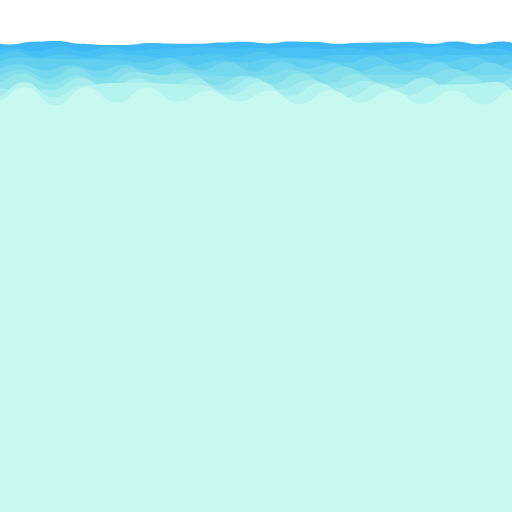
t = 0.00 s
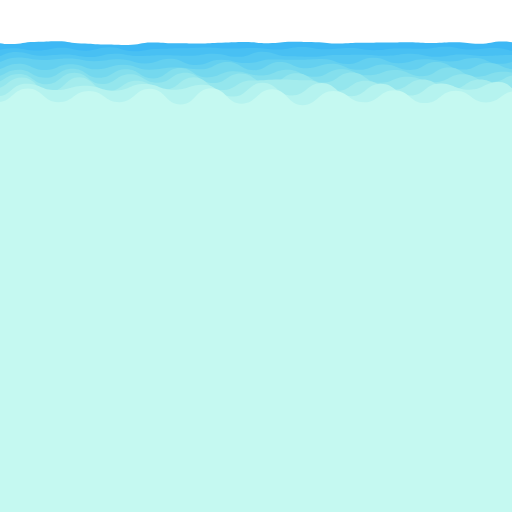
t = 1.81 s
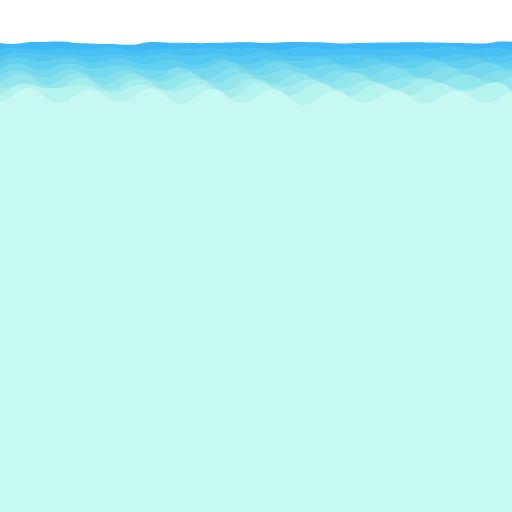
t = 3.16 s
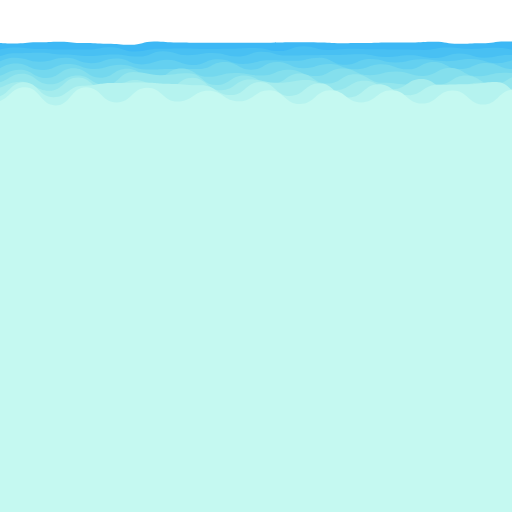
t = 4.82 s
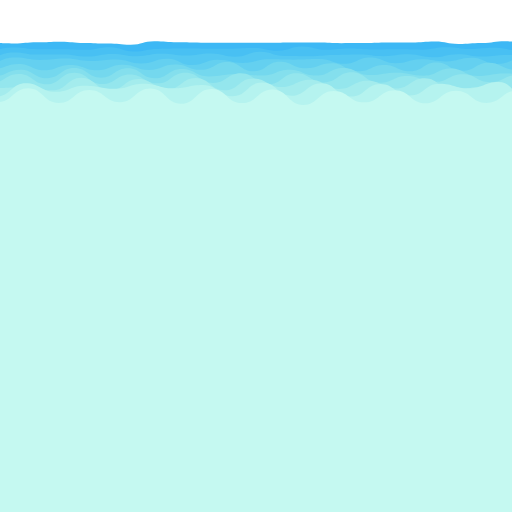
t = 6.78 s
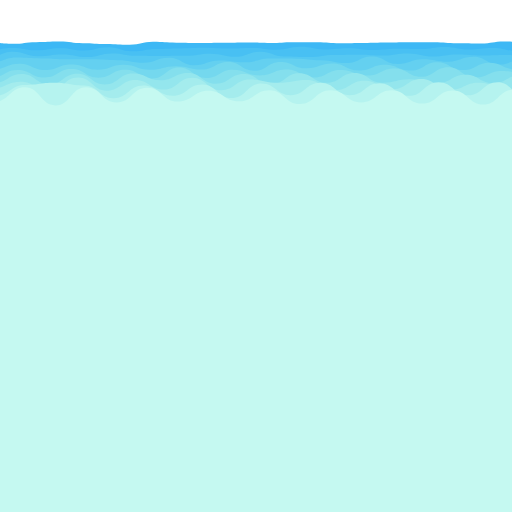
t = 8.43 s

The animated SVG that drew these frames (rendered in a browser with its animation timeline set to each time). Animation: 20 SMIL elements (animate=10,animateTransform=10); frames cover the first 8.43 s, repeats indefinitely.

<?xml version="1.0" encoding="utf-8"?>
<svg xmlns="http://www.w3.org/2000/svg" xmlns:xlink="http://www.w3.org/1999/xlink" style="margin: auto; background: none; display: block; z-index: 1; position: relative; shape-rendering: auto;" width="1400" height="1400" preserveAspectRatio="xMidYMid" viewBox="0 0 1400 1400">
<g transform=""><path d="M-100 122.8C-67.39 115.08 -67.13 113.81 -36 113.81S-3.89 121.5 28 121.5S60.52 114.2 92 114.2S124.31 112.43 156 112.43S189.1 119.63 220 119.63S252.8 122.82 284 122.82S316.95 123 348 123S380.71 117.8 412 117.8S444.22 119.48 476 119.48S508.75 119.88 540 119.88S572.89 116.3 604 116.3S637.09 114.25 668 114.25S700.77 118.71 732 118.71S764.63 113.43 796 113.43S829.01 114.69 860 114.69S892.88 119.68 924 119.68S956.89 116.7 988 116.7S1020.94 116.09 1052 116.09S1084.72 114.83 1116 114.83S1149.09 119.7 1180 119.7S1212.08 113.35 1244 113.35S1276.16 120.7 1308 120.7S1340.4 113.76 1372 113.76S1404.55 121.35 1436 121.35S1468.52 118.96 1500 118.96S1532.96 117.26 1564 117.26L1500 1400 L-100 1400 Z" fill="#3db8f5" stroke-width="0">
  <animate attributeName="d" dur="12.048192771084336s" repeatCount="indefinite" values="M-100 122.8C-67.39 115.08 -67.13 113.81 -36 113.81S-3.89 121.5 28 121.5S60.52 114.2 92 114.2S124.31 112.43 156 112.43S189.1 119.63 220 119.63S252.8 122.82 284 122.82S316.95 123 348 123S380.71 117.8 412 117.8S444.22 119.48 476 119.48S508.75 119.88 540 119.88S572.89 116.3 604 116.3S637.09 114.25 668 114.25S700.77 118.71 732 118.71S764.63 113.43 796 113.43S829.01 114.69 860 114.69S892.88 119.68 924 119.68S956.89 116.7 988 116.7S1020.94 116.09 1052 116.09S1084.72 114.83 1116 114.83S1149.09 119.7 1180 119.7S1212.08 113.35 1244 113.35S1276.16 120.7 1308 120.7S1340.4 113.76 1372 113.76S1404.55 121.35 1436 121.35S1468.52 118.96 1500 118.96S1532.96 117.26 1564 117.26L1500 1400 L-100 1400 Z;M-100 118.1C-67.51 112.47 -67.02 117.78 -36 117.78S-3.67 118.59 28 118.59S60.13 115.92 92 115.92S124.2 114.27 156 114.27S189.06 117.12 220 117.12S252.18 118.6 284 118.6S316.22 122.25 348 122.25S380.98 112.29 412 112.29S444.97 115.19 476 115.19S508.89 116.21 540 116.21S572.22 117.18 604 117.18S636.81 117.14 668 117.14S700.62 116.37 732 116.37S764.04 116.46 796 116.46S828.12 116.58 860 116.58S892.67 117.79 924 117.79S957.07 118.03 988 118.03S1020.74 116.61 1052 116.61S1084.76 116.41 1116 116.41S1148.13 112.79 1180 112.79S1213.11 121.37 1244 121.37S1276.1 117.43 1308 117.43S1340.93 113.02 1372 113.02S1404.55 114.47 1436 114.47S1468.96 115.4 1500 115.4S1532.16 112.79 1564 112.79L1500 1400 L-100 1400 Z;M-100 122.8C-67.39 115.08 -67.13 113.81 -36 113.81S-3.89 121.5 28 121.5S60.52 114.2 92 114.2S124.31 112.43 156 112.43S189.1 119.63 220 119.63S252.8 122.82 284 122.82S316.95 123 348 123S380.71 117.8 412 117.8S444.22 119.48 476 119.48S508.75 119.88 540 119.88S572.89 116.3 604 116.3S637.09 114.25 668 114.25S700.77 118.71 732 118.71S764.63 113.43 796 113.43S829.01 114.69 860 114.69S892.88 119.68 924 119.68S956.89 116.7 988 116.7S1020.94 116.09 1052 116.09S1084.72 114.83 1116 114.83S1149.09 119.7 1180 119.7S1212.08 113.35 1244 113.35S1276.16 120.7 1308 120.7S1340.4 113.76 1372 113.76S1404.55 121.35 1436 121.35S1468.52 118.96 1500 118.96S1532.96 117.26 1564 117.26L1500 1400 L-100 1400 Z"></animate>
  <animateTransform attributeName="transform" type="translate" dur="12.048192771084336s" begin="0s" repeatCount="indefinite" values="0;10;0" calcMode="spline" keySplines="0.3 0 0.7 1;0.3 0 0.7 1"></animateTransform>
</path><path d="M-100 135.75C-66.07 132.83 -66.92 139.09 -34.29 139.09S-1.17 132.87 31.42 132.87S64.76 141.11 97.13 141.11S130.87 127.7 162.83 127.7S196.74 140.45 228.54 140.45S261.97 129.53 294.25 129.53S327.4 139.67 359.96 139.67S393.52 133.78 425.67 133.78S459.38 131.86 491.38 131.86S525.09 127.31 557.08 127.31S589.97 132.76 622.79 132.76S656.05 131.15 688.5 131.15S721.8 132.37 754.21 132.37S788.01 129.39 819.92 129.39S853.54 133.89 885.63 133.89S919.43 130.56 951.33 130.56S985.08 138.89 1017.04 138.89S1049.93 131.21 1082.75 131.21S1116.32 131.78 1148.46 131.78S1181.63 126.57 1214.17 126.57S1247.05 136.62 1279.88 136.62S1313.68 131.65 1345.59 131.65S1378.45 140.71 1411.29 140.71S1444.66 129.56 1477 129.56S1509.97 136.28 1542.71 136.28L1500 1400 L-100 1400 Z" fill="#48c0f3" stroke-width="0">
  <animate attributeName="d" dur="10.843373493975903s" repeatCount="indefinite" values="M-100 135.75C-66.07 132.83 -66.92 139.09 -34.29 139.09S-1.17 132.87 31.42 132.87S64.76 141.11 97.13 141.11S130.87 127.7 162.83 127.7S196.74 140.45 228.54 140.45S261.97 129.53 294.25 129.53S327.4 139.67 359.96 139.67S393.52 133.78 425.67 133.78S459.38 131.86 491.38 131.86S525.09 127.31 557.08 127.31S589.97 132.76 622.79 132.76S656.05 131.15 688.5 131.15S721.8 132.37 754.21 132.37S788.01 129.39 819.92 129.39S853.54 133.89 885.63 133.89S919.43 130.56 951.33 130.56S985.08 138.89 1017.04 138.89S1049.93 131.21 1082.75 131.21S1116.32 131.78 1148.46 131.78S1181.63 126.57 1214.17 126.57S1247.05 136.62 1279.88 136.62S1313.68 131.65 1345.59 131.65S1378.45 140.71 1411.29 140.71S1444.66 129.56 1477 129.56S1509.97 136.28 1542.71 136.28L1500 1400 L-100 1400 Z;M-100 127.84C-66.68 128.61 -66.11 136.73 -34.29 136.73S-0.95 129.33 31.42 129.33S65.2 132.75 97.13 132.75S130.73 136.63 162.83 136.63S196.29 134.97 228.54 134.97S262.07 129.18 294.25 129.18S328.15 141.28 359.96 141.28S393.61 133.6 425.67 133.6S459.08 132.85 491.38 132.85S525.09 134.86 557.08 134.86S590.57 133.09 622.79 133.09S655.66 131.06 688.5 131.06S722.02 140.72 754.21 140.72S787.68 126.15 819.92 126.15S853.02 136.87 885.63 136.87S918.96 133.47 951.33 133.47S984.9 134.41 1017.04 134.41S1051 136.24 1082.75 136.24S1115.82 137.05 1148.46 137.05S1182.24 130.45 1214.17 130.45S1247.51 133.35 1279.88 133.35S1312.86 130.58 1345.59 130.58S1379.25 136.77 1411.29 136.77S1445.16 137.11 1477 137.11S1510.2 141 1542.71 141L1500 1400 L-100 1400 Z;M-100 135.75C-66.07 132.83 -66.92 139.09 -34.29 139.09S-1.17 132.87 31.42 132.87S64.76 141.11 97.13 141.11S130.87 127.7 162.83 127.7S196.74 140.45 228.54 140.45S261.97 129.53 294.25 129.53S327.4 139.67 359.96 139.67S393.52 133.78 425.67 133.78S459.38 131.86 491.38 131.86S525.09 127.31 557.08 127.31S589.97 132.76 622.79 132.76S656.05 131.15 688.5 131.15S721.8 132.37 754.21 132.37S788.01 129.39 819.92 129.39S853.54 133.89 885.63 133.89S919.43 130.56 951.33 130.56S985.08 138.89 1017.04 138.89S1049.93 131.21 1082.75 131.21S1116.32 131.78 1148.46 131.78S1181.63 126.57 1214.17 126.57S1247.05 136.62 1279.88 136.62S1313.68 131.65 1345.59 131.65S1378.45 140.71 1411.29 140.71S1444.66 129.56 1477 129.56S1509.97 136.28 1542.71 136.28L1500 1400 L-100 1400 Z"></animate>
  <animateTransform attributeName="transform" type="translate" dur="10.843373493975903s" begin="-1.0843373493975903s" repeatCount="indefinite" values="0;10;0" calcMode="spline" keySplines="0.3 0 0.7 1;0.3 0 0.7 1"></animateTransform>
</path><path d="M-100 142.86C-66.08 143.26 -65.68 156.41 -32.49 156.41S1.82 140.1 35.02 140.1S69.67 157.01 102.53 157.01S137.35 148.62 170.04 148.62S204.19 157.12 237.55 157.12S272.34 145.28 305.06 145.28S339.01 151.65 372.57 151.65S406.65 157.46 440.08 157.46S473.95 153.16 507.59 153.16S542 147.68 575.11 147.68S609.75 155.76 642.62 155.76S676.64 141.64 710.13 141.64S744.35 154.96 777.64 154.96S811.98 157.95 845.15 157.95S879.3 150.15 912.66 150.15S946.55 150.07 980.17 150.07S1014.15 150.35 1047.68 150.35S1082.38 144.82 1115.19 144.82S1149.91 153.42 1182.7 153.42S1217.13 150.22 1250.21 150.22S1284.15 149.91 1317.72 149.91S1352.16 150.65 1385.23 150.65S1419.71 154.81 1452.74 154.81S1487.47 141.75 1520.25 141.75L1500 1400 L-100 1400 Z" fill="#55c8f2" stroke-width="0">
  <animate attributeName="d" dur="9.638554216867469s" repeatCount="indefinite" values="M-100 142.86C-66.08 143.26 -65.68 156.41 -32.49 156.41S1.82 140.1 35.02 140.1S69.67 157.01 102.53 157.01S137.35 148.62 170.04 148.62S204.19 157.12 237.55 157.12S272.34 145.28 305.06 145.28S339.01 151.65 372.57 151.65S406.65 157.46 440.08 157.46S473.95 153.16 507.59 153.16S542 147.68 575.11 147.68S609.75 155.76 642.62 155.76S676.64 141.64 710.13 141.64S744.35 154.96 777.64 154.96S811.98 157.95 845.15 157.95S879.3 150.15 912.66 150.15S946.55 150.07 980.17 150.07S1014.15 150.35 1047.68 150.35S1082.38 144.82 1115.19 144.82S1149.91 153.42 1182.7 153.42S1217.13 150.22 1250.21 150.22S1284.15 149.91 1317.72 149.91S1352.16 150.65 1385.23 150.65S1419.71 154.81 1452.74 154.81S1487.47 141.75 1520.25 141.75L1500 1400 L-100 1400 Z;M-100 140.83C-65.33 149.34 -65.72 156.51 -32.49 156.51S1.78 145.42 35.02 145.42S69.71 144.09 102.53 144.09S137.07 149.15 170.04 149.15S204.48 153.21 237.55 153.21S272.31 148.91 305.06 148.91S339.47 154.79 372.57 154.79S407.39 140.14 440.08 140.14S474.17 151.12 507.59 151.12S541.49 145.21 575.11 145.21S609.52 154.6 642.62 154.6S677.33 141.31 710.13 141.31S744.16 151.89 777.64 151.89S812.05 150.89 845.15 150.89S879.71 150.48 912.66 150.48S946.73 148.64 980.17 148.64S1014.24 156.06 1047.68 156.06S1082.28 151.13 1115.19 151.13S1150.04 158.79 1182.7 158.79S1217.2 146.5 1250.21 146.5S1284.2 157.73 1317.72 157.73S1352.08 150.41 1385.23 150.41S1419.3 149.37 1452.74 149.37S1487.33 143.2 1520.25 143.2L1500 1400 L-100 1400 Z;M-100 142.86C-66.08 143.26 -65.68 156.41 -32.49 156.41S1.82 140.1 35.02 140.1S69.67 157.01 102.53 157.01S137.35 148.62 170.04 148.62S204.19 157.12 237.55 157.12S272.34 145.28 305.06 145.28S339.01 151.65 372.57 151.65S406.65 157.46 440.08 157.46S473.95 153.16 507.59 153.16S542 147.68 575.11 147.68S609.75 155.76 642.62 155.76S676.64 141.64 710.13 141.64S744.35 154.96 777.64 154.96S811.98 157.95 845.15 157.95S879.3 150.15 912.66 150.15S946.55 150.07 980.17 150.07S1014.15 150.35 1047.68 150.35S1082.38 144.82 1115.19 144.82S1149.91 153.42 1182.7 153.42S1217.13 150.22 1250.21 150.22S1284.15 149.91 1317.72 149.91S1352.16 150.65 1385.23 150.65S1419.71 154.81 1452.74 154.81S1487.47 141.75 1520.25 141.75L1500 1400 L-100 1400 Z"></animate>
  <animateTransform attributeName="transform" type="translate" dur="9.638554216867469s" begin="-1.9277108433734937s" repeatCount="indefinite" values="0;10;0" calcMode="spline" keySplines="0.3 0 0.7 1;0.3 0 0.7 1"></animateTransform>
</path><path d="M-100 158.51C-64.65 160.79 -64.2 170.97 -30.59 170.97S5.19 157.32 38.83 157.32S74.16 159.74 108.24 159.74S143.07 161.88 177.66 161.88S212.39 161.96 247.07 161.96S282.33 164.44 316.49 164.44S351.66 171.31 385.9 171.31S421.05 157.64 455.31 157.64S491.1 178.12 524.73 178.12S560.08 165.18 594.14 165.18S629.05 170.13 663.56 170.13S698.45 160.26 732.97 160.26S768.14 160.44 802.39 160.44S837.8 164.5 871.8 164.5S906.88 172.57 941.21 172.57S976.08 154.46 1010.63 154.46S1046.01 174.84 1080.04 174.84S1115.67 161.75 1149.46 161.75S1184.8 168.58 1218.87 168.58S1253.81 155.28 1288.29 155.28S1323.03 176.32 1357.7 176.32S1393.5 161.08 1427.11 161.08S1462.01 175.54 1496.53 175.54S1532.01 161.91 1565.94 161.91L1500 1400 L-100 1400 Z" fill="#64d0f0" stroke-width="0">
  <animate attributeName="d" dur="8.433734939759036s" repeatCount="indefinite" values="M-100 158.51C-64.65 160.79 -64.2 170.97 -30.59 170.97S5.19 157.32 38.83 157.32S74.16 159.74 108.24 159.74S143.07 161.88 177.66 161.88S212.39 161.96 247.07 161.96S282.33 164.44 316.49 164.44S351.66 171.31 385.9 171.31S421.05 157.64 455.31 157.64S491.1 178.12 524.73 178.12S560.08 165.18 594.14 165.18S629.05 170.13 663.56 170.13S698.45 160.26 732.97 160.26S768.14 160.44 802.39 160.44S837.8 164.5 871.8 164.5S906.88 172.57 941.21 172.57S976.08 154.46 1010.63 154.46S1046.01 174.84 1080.04 174.84S1115.67 161.75 1149.46 161.75S1184.8 168.58 1218.87 168.58S1253.81 155.28 1288.29 155.28S1323.03 176.32 1357.7 176.32S1393.5 161.08 1427.11 161.08S1462.01 175.54 1496.53 175.54S1532.01 161.91 1565.94 161.91L1500 1400 L-100 1400 Z;M-100 159C-65.22 155.67 -64.36 172.4 -30.59 172.4S4.15 157.71 38.83 157.71S74.12 170.21 108.24 170.21S143.64 157.53 177.66 157.53S213.1 174.57 247.07 174.57S282.31 159.46 316.49 159.46S351.37 176.91 385.9 176.91S420.96 164.66 455.31 164.66S490.44 177.75 524.73 177.75S559.73 161.11 594.14 161.11S628.89 175.65 663.56 175.65S699.03 165.17 732.97 165.17S767.75 167.24 802.39 167.24S837.54 156.52 871.8 156.52S906.71 177.87 941.21 177.87S976.23 162.27 1010.63 162.27S1045.48 170.1 1080.04 170.1S1115.72 162.26 1149.46 162.26S1185.23 167.05 1218.87 167.05S1254.18 162.53 1288.29 162.53S1323.44 172.25 1357.7 172.25S1393.5 159.84 1427.11 159.84S1462.69 171.02 1496.53 171.02S1531.41 158.55 1565.94 158.55L1500 1400 L-100 1400 Z;M-100 158.51C-64.65 160.79 -64.2 170.97 -30.59 170.97S5.19 157.32 38.83 157.32S74.16 159.74 108.24 159.74S143.07 161.88 177.66 161.88S212.39 161.96 247.07 161.96S282.33 164.44 316.49 164.44S351.66 171.31 385.9 171.31S421.05 157.64 455.31 157.64S491.1 178.12 524.73 178.12S560.08 165.18 594.14 165.18S629.05 170.13 663.56 170.13S698.45 160.26 732.97 160.26S768.14 160.44 802.39 160.44S837.8 164.5 871.8 164.5S906.88 172.57 941.21 172.57S976.08 154.46 1010.63 154.46S1046.01 174.84 1080.04 174.84S1115.67 161.75 1149.46 161.75S1184.8 168.58 1218.87 168.58S1253.81 155.28 1288.29 155.28S1323.03 176.32 1357.7 176.32S1393.5 161.08 1427.11 161.08S1462.01 175.54 1496.53 175.54S1532.01 161.91 1565.94 161.91L1500 1400 L-100 1400 Z"></animate>
  <animateTransform attributeName="transform" type="translate" dur="8.433734939759036s" begin="-2.530120481927711s" repeatCount="indefinite" values="0;10;0" calcMode="spline" keySplines="0.3 0 0.7 1;0.3 0 0.7 1"></animateTransform>
</path><path d="M-100 174.41C-63.56 169.37 -63.2 188.39 -28.57 188.39S8.04 174.99 42.86 174.99S79.2 191.84 114.29 191.84S150.21 178.21 185.71 178.21S221.72 192.58 257.14 192.58S293.73 176.74 328.57 176.74S365.02 191.33 400 191.33S436.27 173.32 471.43 173.32S507.45 191.48 542.86 191.48S579.04 169.65 614.29 169.65S650.38 196.08 685.71 196.08S722.33 168.94 757.14 168.94S793.53 187.06 828.57 187.06S865.33 172.64 900 172.64S935.91 196.16 971.43 196.16S1008.02 177.84 1042.86 177.84S1078.79 195.87 1114.29 195.87S1150.66 171.22 1185.71 171.22S1221.88 194.61 1257.14 194.61S1293.51 171.13 1328.57 171.13S1364.54 190.33 1400 190.33S1436.59 178.46 1471.43 178.46S1507.76 193.58 1542.86 193.58L1500 1400 L-100 1400 Z" fill="#74d8ee" stroke-width="0">
  <animate attributeName="d" dur="7.228915662650602s" repeatCount="indefinite" values="M-100 174.41C-63.56 169.37 -63.2 188.39 -28.57 188.39S8.04 174.99 42.86 174.99S79.2 191.84 114.29 191.84S150.21 178.21 185.71 178.21S221.72 192.58 257.14 192.58S293.73 176.74 328.57 176.74S365.02 191.33 400 191.33S436.27 173.32 471.43 173.32S507.45 191.48 542.86 191.48S579.04 169.65 614.29 169.65S650.38 196.08 685.71 196.08S722.33 168.94 757.14 168.94S793.53 187.06 828.57 187.06S865.33 172.64 900 172.64S935.91 196.16 971.43 196.16S1008.02 177.84 1042.86 177.84S1078.79 195.87 1114.29 195.87S1150.66 171.22 1185.71 171.22S1221.88 194.61 1257.14 194.61S1293.51 171.13 1328.57 171.13S1364.54 190.33 1400 190.33S1436.59 178.46 1471.43 178.46S1507.76 193.58 1542.86 193.58L1500 1400 L-100 1400 Z;M-100 175.47C-63.25 170.23 -63.45 193.61 -28.57 193.61S7.88 173.39 42.86 173.39S79.23 191.16 114.29 191.16S150.12 173.06 185.71 173.06S222.24 186.57 257.14 186.57S292.9 177.49 328.57 177.49S365.08 189.67 400 189.67S436.11 195.9 471.43 195.9S508.11 187.51 542.86 187.51S578.78 169.72 614.29 169.72S650.96 187.79 685.71 187.79S722.22 169.74 757.14 169.74S793.77 186 828.57 186S864.6 175.94 900 175.94S935.98 185.83 971.43 185.83S1007.76 174.53 1042.86 174.53S1079.67 186.6 1114.29 186.6S1150.3 168.23 1185.71 168.23S1221.84 185.88 1257.14 185.88S1293.4 172.8 1328.57 172.8S1365.27 187.94 1400 187.94S1436.11 178.52 1471.43 178.52S1507.29 191.97 1542.86 191.97L1500 1400 L-100 1400 Z;M-100 174.41C-63.56 169.37 -63.2 188.39 -28.57 188.39S8.04 174.99 42.86 174.99S79.2 191.84 114.29 191.84S150.21 178.21 185.71 178.21S221.72 192.58 257.14 192.58S293.73 176.74 328.57 176.74S365.02 191.33 400 191.33S436.27 173.32 471.43 173.32S507.45 191.48 542.86 191.48S579.04 169.65 614.29 169.65S650.38 196.08 685.71 196.08S722.33 168.94 757.14 168.94S793.53 187.06 828.57 187.06S865.33 172.64 900 172.64S935.91 196.16 971.43 196.16S1008.02 177.84 1042.86 177.84S1078.79 195.87 1114.29 195.87S1150.66 171.22 1185.71 171.22S1221.88 194.61 1257.14 194.61S1293.51 171.13 1328.57 171.13S1364.54 190.33 1400 190.33S1436.59 178.46 1471.43 178.46S1507.76 193.58 1542.86 193.58L1500 1400 L-100 1400 Z"></animate>
  <animateTransform attributeName="transform" type="translate" dur="7.228915662650602s" begin="-2.8915662650602405s" repeatCount="indefinite" values="0;10;0" calcMode="spline" keySplines="0.3 0 0.7 1;0.3 0 0.7 1"></animateTransform>
</path><path d="M-100 207.14C-62.56 205.99 -62.41 206.83 -26.44 206.83S10.93 190.11 47.13 190.11S84.03 214.44 120.69 214.44S157.72 184.98 194.25 184.98S231.94 212.39 267.82 212.39S304.92 185.06 341.38 185.06S378.41 214 414.94 214S452.14 190.45 488.51 190.45S526.22 207 562.07 207S599.49 208.86 635.63 208.86S672.59 206.48 709.2 206.48S746.86 190.88 782.76 190.88S819.77 204.06 856.32 204.06S893.83 183.17 929.89 183.17S967.07 204.3 1003.45 204.3S1041.11 204.22 1077.01 204.22S1114.38 205.54 1150.57 205.54S1188.29 188.86 1224.14 188.86S1261.9 205.74 1297.7 205.74S1335.26 203.82 1371.26 203.82S1408.07 205.9 1444.83 205.9S1482.2 188.85 1518.39 188.85L1500 1400 L-100 1400 Z" fill="#84dfed" stroke-width="0">
  <animate attributeName="d" dur="6.024096385542168s" repeatCount="indefinite" values="M-100 207.14C-62.56 205.99 -62.41 206.83 -26.44 206.83S10.93 190.11 47.13 190.11S84.03 214.44 120.69 214.44S157.72 184.98 194.25 184.98S231.94 212.39 267.82 212.39S304.92 185.06 341.38 185.06S378.41 214 414.94 214S452.14 190.45 488.51 190.45S526.22 207 562.07 207S599.49 208.86 635.63 208.86S672.59 206.48 709.2 206.48S746.86 190.88 782.76 190.88S819.77 204.06 856.32 204.06S893.83 183.17 929.89 183.17S967.07 204.3 1003.45 204.3S1041.11 204.22 1077.01 204.22S1114.38 205.54 1150.57 205.54S1188.29 188.86 1224.14 188.86S1261.9 205.74 1297.7 205.74S1335.26 203.82 1371.26 203.82S1408.07 205.9 1444.83 205.9S1482.2 188.85 1518.39 188.85L1500 1400 L-100 1400 Z;M-100 185.36C-62.27 192.49 -63.22 213.65 -26.44 213.65S11.24 191.46 47.13 191.46S84.01 211.38 120.69 211.38S157.67 189.88 194.25 189.88S231.85 212.81 267.82 212.81S304.7 192.43 341.38 192.43S378.79 214.7 414.94 214.7S452.64 183.36 488.51 183.36S526.22 214.84 562.07 214.84S599.56 185.94 635.63 185.94S672.77 206.42 709.2 206.42S746.66 190.14 782.76 190.14S820.49 213.85 856.32 213.85S893.15 193.19 929.89 193.19S966.8 207.18 1003.45 207.18S1040.59 183.03 1077.01 183.03S1114.7 210.81 1150.57 210.81S1187.38 182.23 1224.14 182.23S1261.56 213.14 1297.7 213.14S1335.05 191.41 1371.26 191.41S1409.02 204.01 1444.83 204.01S1481.75 185.54 1518.39 185.54L1500 1400 L-100 1400 Z;M-100 207.14C-62.56 205.99 -62.41 206.83 -26.44 206.83S10.93 190.11 47.13 190.11S84.03 214.44 120.69 214.44S157.72 184.98 194.25 184.98S231.94 212.39 267.82 212.39S304.92 185.06 341.38 185.06S378.41 214 414.94 214S452.14 190.45 488.51 190.45S526.22 207 562.07 207S599.49 208.86 635.63 208.86S672.59 206.48 709.2 206.48S746.86 190.88 782.76 190.88S819.77 204.06 856.32 204.06S893.83 183.17 929.89 183.17S967.07 204.3 1003.45 204.3S1041.11 204.22 1077.01 204.22S1114.38 205.54 1150.57 205.54S1188.29 188.86 1224.14 188.86S1261.9 205.74 1297.7 205.74S1335.26 203.82 1371.26 203.82S1408.07 205.9 1444.83 205.9S1482.2 188.85 1518.39 188.85L1500 1400 L-100 1400 Z"></animate>
  <animateTransform attributeName="transform" type="translate" dur="6.024096385542168s" begin="-3.012048192771084s" repeatCount="indefinite" values="0;10;0" calcMode="spline" keySplines="0.3 0 0.7 1;0.3 0 0.7 1"></animateTransform>
</path><path d="M-100 205.04C-61.32 203.6 -61.79 226.54 -24.17 226.54S14.8 201.69 51.66 201.69S90.3 230.48 127.49 230.48S166.14 206.28 203.32 206.28S241.36 232.48 279.15 232.48S317.5 197.13 354.98 197.13S393.17 205.52 430.81 205.52S469.73 200.35 506.64 200.35S544.69 232.41 582.46 232.41S621.21 206.15 658.29 206.15S696.79 229.37 734.12 229.37S773.15 200.75 809.95 200.75S848.01 228.22 885.78 228.22S924.57 202.7 961.61 202.7S999.88 226.18 1037.44 226.18S1075.41 231.24 1113.27 231.24S1151.89 231.2 1189.1 231.2S1227.7 206.38 1264.93 206.38S1303.2 230.66 1340.76 230.66S1379.77 205.76 1416.59 205.76S1455.13 223.97 1492.42 223.97S1530.51 197.45 1568.25 197.45L1500 1400 L-100 1400 Z" fill="#94e6ed" stroke-width="0">
  <animate attributeName="d" dur="4.8192771084337345s" repeatCount="indefinite" values="M-100 205.04C-61.32 203.6 -61.79 226.54 -24.17 226.54S14.8 201.69 51.66 201.69S90.3 230.48 127.49 230.48S166.14 206.28 203.32 206.28S241.36 232.48 279.15 232.48S317.5 197.13 354.98 197.13S393.17 205.52 430.81 205.52S469.73 200.35 506.64 200.35S544.69 232.41 582.46 232.41S621.21 206.15 658.29 206.15S696.79 229.37 734.12 229.37S773.15 200.75 809.95 200.75S848.01 228.22 885.78 228.22S924.57 202.7 961.61 202.7S999.88 226.18 1037.44 226.18S1075.41 231.24 1113.27 231.24S1151.89 231.2 1189.1 231.2S1227.7 206.38 1264.93 206.38S1303.2 230.66 1340.76 230.66S1379.77 205.76 1416.59 205.76S1455.13 223.97 1492.42 223.97S1530.51 197.45 1568.25 197.45L1500 1400 L-100 1400 Z;M-100 205.86C-61.81 200.46 -62.04 226.36 -24.17 226.36S13.95 202.41 51.66 202.41S90.5 230.46 127.49 230.46S165.72 196.92 203.32 196.92S242.25 229.03 279.15 229.03S318.01 204.84 354.98 204.84S393.67 232.98 430.81 232.98S468.73 198.44 506.64 198.44S544.98 225.32 582.46 225.32S620.68 198.85 658.29 198.85S696.78 230.65 734.12 230.65S772.09 199.95 809.95 199.95S848.31 224.66 885.78 224.66S923.83 196.72 961.61 196.72S1000.03 226.43 1037.44 226.43S1076.09 202.52 1113.27 202.52S1152.24 222.49 1189.1 222.49S1227.24 202.29 1264.93 202.29S1303.17 223.3 1340.76 223.3S1378.89 204.77 1416.59 204.77S1454.98 228.22 1492.42 228.22S1530.64 231.48 1568.25 231.48L1500 1400 L-100 1400 Z;M-100 205.04C-61.32 203.6 -61.79 226.54 -24.17 226.54S14.8 201.69 51.66 201.69S90.3 230.48 127.49 230.48S166.14 206.28 203.32 206.28S241.36 232.48 279.15 232.48S317.5 197.13 354.98 197.13S393.17 205.52 430.81 205.52S469.73 200.35 506.64 200.35S544.69 232.41 582.46 232.41S621.21 206.15 658.29 206.15S696.79 229.37 734.12 229.37S773.15 200.75 809.95 200.75S848.01 228.22 885.78 228.22S924.57 202.7 961.61 202.7S999.88 226.18 1037.44 226.18S1075.41 231.24 1113.27 231.24S1151.89 231.2 1189.1 231.2S1227.7 206.38 1264.93 206.38S1303.2 230.66 1340.76 230.66S1379.77 205.76 1416.59 205.76S1455.13 223.97 1492.42 223.97S1530.51 197.45 1568.25 197.45L1500 1400 L-100 1400 Z"></animate>
  <animateTransform attributeName="transform" type="translate" dur="4.8192771084337345s" begin="-2.8915662650602405s" repeatCount="indefinite" values="0;10;0" calcMode="spline" keySplines="0.3 0 0.7 1;0.3 0 0.7 1"></animateTransform>
</path><path d="M-100 211.63C-59.86 213.98 -60.09 240.53 -21.76 240.53S17.96 247.66 56.48 247.66S96.25 246.08 134.72 246.08S174.56 213.05 212.96 213.05S253.07 245.87 291.2 245.87S331.38 214.12 369.44 214.12S409.49 244.92 447.68 244.92S487.31 214.28 525.92 214.28S565.05 247.16 604.16 247.16S644.39 212.45 682.4 212.45S722.06 244.92 760.64 244.92S799.98 217.95 838.88 217.95S878.63 241.36 917.11 241.36S957.28 220.95 995.35 220.95S1035.04 240.88 1073.59 240.88S1113.05 212.77 1151.83 212.77S1192.04 247.86 1230.07 247.86S1269.56 243.88 1308.31 243.88S1347.96 247.9 1386.55 247.9S1426.25 213.11 1464.79 213.11S1504.75 246.61 1543.03 246.61L1500 1400 L-100 1400 Z" fill="#a4eced" stroke-width="0">
  <animate attributeName="d" dur="3.614457831325301s" repeatCount="indefinite" values="M-100 211.63C-59.86 213.98 -60.09 240.53 -21.76 240.53S17.96 247.66 56.48 247.66S96.25 246.08 134.72 246.08S174.56 213.05 212.96 213.05S253.07 245.87 291.2 245.87S331.38 214.12 369.44 214.12S409.49 244.92 447.68 244.92S487.31 214.28 525.92 214.28S565.05 247.16 604.16 247.16S644.39 212.45 682.4 212.45S722.06 244.92 760.64 244.92S799.98 217.95 838.88 217.95S878.63 241.36 917.11 241.36S957.28 220.95 995.35 220.95S1035.04 240.88 1073.59 240.88S1113.05 212.77 1151.83 212.77S1192.04 247.86 1230.07 247.86S1269.56 243.88 1308.31 243.88S1347.96 247.9 1386.55 247.9S1426.25 213.11 1464.79 213.11S1504.75 246.61 1543.03 246.61L1500 1400 L-100 1400 Z;M-100 215.22C-59.88 219.98 -59.97 242.56 -21.76 242.56S17.89 211.94 56.48 211.94S95.7 249.61 134.72 249.61S174.37 211.54 212.96 211.54S252.77 249.01 291.2 249.01S331.29 220.75 369.44 220.75S409.55 244.85 447.68 244.85S487.86 211.46 525.92 211.46S565.28 246.41 604.16 246.41S644.15 220.32 682.4 220.32S722.57 217.37 760.64 217.37S800.73 219.44 838.88 219.44S878.57 249.09 917.11 249.09S957.18 221.11 995.35 221.11S1034.72 245.19 1073.59 245.19S1113.22 217.44 1151.83 217.44S1191.89 244.76 1230.07 244.76S1269.33 217.39 1308.31 217.39S1348.36 241.84 1386.55 241.84S1426.59 217.23 1464.79 217.23S1504.15 245.17 1543.03 245.17L1500 1400 L-100 1400 Z;M-100 211.63C-59.86 213.98 -60.09 240.53 -21.76 240.53S17.96 247.66 56.48 247.66S96.25 246.08 134.72 246.08S174.56 213.05 212.96 213.05S253.07 245.87 291.2 245.87S331.38 214.12 369.44 214.12S409.49 244.92 447.68 244.92S487.31 214.28 525.92 214.28S565.05 247.16 604.16 247.16S644.39 212.45 682.4 212.45S722.06 244.92 760.64 244.92S799.98 217.95 838.88 217.95S878.63 241.36 917.11 241.36S957.28 220.95 995.35 220.95S1035.04 240.88 1073.59 240.88S1113.05 212.77 1151.83 212.77S1192.04 247.86 1230.07 247.86S1269.56 243.88 1308.31 243.88S1347.96 247.9 1386.55 247.9S1426.25 213.11 1464.79 213.11S1504.75 246.61 1543.03 246.61L1500 1400 L-100 1400 Z"></animate>
  <animateTransform attributeName="transform" type="translate" dur="3.614457831325301s" begin="-2.5301204819277108s" repeatCount="indefinite" values="0;10;0" calcMode="spline" keySplines="0.3 0 0.7 1;0.3 0 0.7 1"></animateTransform>
</path><path d="M-100 232.06C-59.42 231.6 -59.11 265.49 -19.19 265.49S22.22 225.03 61.62 225.03S102.53 265.89 142.42 265.89S183 234.44 223.23 234.44S264.13 227.06 304.04 227.06S345.31 225.81 384.85 225.81S425.27 229.55 465.66 229.55S507.09 233.29 546.46 233.29S587.58 260.1 627.27 260.1S667.87 224.15 708.08 224.15S749.01 262.53 788.89 262.53S830.4 227.96 869.7 227.96S911.13 266.46 950.51 266.46S991.83 230.59 1031.31 230.59S1072 260.37 1112.12 260.37S1153.13 231.54 1192.93 231.54S1233.88 230.21 1273.74 230.21S1314.78 224.05 1354.55 224.05S1396.05 269.4 1435.35 269.4S1476.02 224.77 1516.16 224.77L1500 1400 L-100 1400 Z" fill="#b5f3ef" stroke-width="0">
  <animate attributeName="d" dur="2.4096385542168672s" repeatCount="indefinite" values="M-100 232.06C-59.42 231.6 -59.11 265.49 -19.19 265.49S22.22 225.03 61.62 225.03S102.53 265.89 142.42 265.89S183 234.44 223.23 234.44S264.13 227.06 304.04 227.06S345.31 225.81 384.85 225.81S425.27 229.55 465.66 229.55S507.09 233.29 546.46 233.29S587.58 260.1 627.27 260.1S667.87 224.15 708.08 224.15S749.01 262.53 788.89 262.53S830.4 227.96 869.7 227.96S911.13 266.46 950.51 266.46S991.83 230.59 1031.31 230.59S1072 260.37 1112.12 260.37S1153.13 231.54 1192.93 231.54S1233.88 230.21 1273.74 230.21S1314.78 224.05 1354.55 224.05S1396.05 269.4 1435.35 269.4S1476.02 224.77 1516.16 224.77L1500 1400 L-100 1400 Z;M-100 224.87C-59.31 229.1 -59.52 261.61 -19.19 261.61S22.24 232.35 61.62 232.35S102.46 226.38 142.42 226.38S182.89 233.87 223.23 233.87S264.04 268.66 304.04 268.66S345.46 233.76 384.85 233.76S426.3 261.61 465.66 261.61S507.04 230.79 546.46 230.79S587.13 268.29 627.27 268.29S668.79 228.41 708.08 228.41S749.41 260.21 788.89 260.21S829.37 226.54 869.7 226.54S910.49 260.18 950.51 260.18S991.71 227.67 1031.31 227.67S1072.43 261.96 1112.12 261.96S1153.19 224.66 1192.93 224.66S1234.44 260.62 1273.74 260.62S1314.23 224.96 1354.55 224.96S1395.69 268.53 1435.35 268.53S1475.89 230.15 1516.16 230.15L1500 1400 L-100 1400 Z;M-100 232.06C-59.42 231.6 -59.11 265.49 -19.19 265.49S22.22 225.03 61.62 225.03S102.53 265.89 142.42 265.89S183 234.44 223.23 234.44S264.13 227.06 304.04 227.06S345.31 225.81 384.85 225.81S425.27 229.55 465.66 229.55S507.09 233.29 546.46 233.29S587.58 260.1 627.27 260.1S667.87 224.15 708.08 224.15S749.01 262.53 788.89 262.53S830.4 227.96 869.7 227.96S911.13 266.46 950.51 266.46S991.83 230.59 1031.31 230.59S1072 260.37 1112.12 260.37S1153.13 231.54 1192.93 231.54S1233.88 230.21 1273.74 230.21S1314.78 224.05 1354.55 224.05S1396.05 269.4 1435.35 269.4S1476.02 224.77 1516.16 224.77L1500 1400 L-100 1400 Z"></animate>
  <animateTransform attributeName="transform" type="translate" dur="2.4096385542168672s" begin="-1.9277108433734937s" repeatCount="indefinite" values="0;10;0" calcMode="spline" keySplines="0.3 0 0.7 1;0.3 0 0.7 1"></animateTransform>
</path><path d="M-100 246.27C-57.64 245.81 -57.12 278.07 -16.45 278.07S25.66 238.86 67.1 238.86S109 288.22 150.65 288.22S192.68 238.42 234.2 238.42S276 280.06 317.75 280.06S359.69 239.82 401.31 239.82S444.1 277.86 484.86 277.86S527.48 248.37 568.41 248.37S610.54 277.14 651.96 277.14S694.71 246.48 735.51 246.48S778.01 284.52 819.06 284.52S861.03 246.88 902.61 246.88S945.1 280.03 986.16 280.03S1029 246.87 1069.71 246.87S1111.51 283.17 1153.26 283.17S1195.25 247.38 1236.81 247.38S1279.14 285.78 1320.37 285.78S1362.68 244.99 1403.92 244.99S1446.68 280.24 1487.47 280.24S1529.77 246.78 1571.02 246.78L1500 1400 L-100 1400 Z" fill="#c5f9f1" stroke-width="0">
  <animate attributeName="d" dur="1.2048192771084336s" repeatCount="indefinite" values="M-100 246.27C-57.64 245.81 -57.12 278.07 -16.45 278.07S25.66 238.86 67.1 238.86S109 288.22 150.65 288.22S192.68 238.42 234.2 238.42S276 280.06 317.75 280.06S359.69 239.82 401.31 239.82S444.1 277.86 484.86 277.86S527.48 248.37 568.41 248.37S610.54 277.14 651.96 277.14S694.71 246.48 735.51 246.48S778.01 284.52 819.06 284.52S861.03 246.88 902.61 246.88S945.1 280.03 986.16 280.03S1029 246.87 1069.71 246.87S1111.51 283.17 1153.26 283.17S1195.25 247.38 1236.81 247.38S1279.14 285.78 1320.37 285.78S1362.68 244.99 1403.92 244.99S1446.68 280.24 1487.47 280.24S1529.77 246.78 1571.02 246.78L1500 1400 L-100 1400 Z;M-100 248.36C-57.67 239.1 -57.12 279.62 -16.45 279.62S26.41 242.14 67.1 242.14S108.91 279.42 150.65 279.42S192.91 248.81 234.2 248.81S276.52 279.32 317.75 279.32S359.8 242.89 401.31 242.89S443.52 285.54 484.86 285.54S526.78 241.33 568.41 241.33S610.46 283.36 651.96 283.36S694.1 243.97 735.51 243.97S778.33 287.52 819.06 287.52S861.31 249.07 902.61 249.07S944.65 279.77 986.16 279.77S1028.53 246.47 1069.71 246.47S1111.95 281.86 1153.26 281.86S1195.08 248.15 1236.81 248.15S1279.13 279.99 1320.37 279.99S1362.94 248.69 1403.92 248.69S1446.37 283.34 1487.47 283.34S1530.33 242.21 1571.02 242.21L1500 1400 L-100 1400 Z;M-100 246.27C-57.64 245.81 -57.12 278.07 -16.45 278.07S25.66 238.86 67.1 238.86S109 288.22 150.65 288.22S192.68 238.42 234.2 238.42S276 280.06 317.75 280.06S359.69 239.82 401.31 239.82S444.1 277.86 484.86 277.86S527.48 248.37 568.41 248.37S610.54 277.14 651.96 277.14S694.71 246.48 735.51 246.48S778.01 284.52 819.06 284.52S861.03 246.88 902.61 246.88S945.1 280.03 986.16 280.03S1029 246.87 1069.71 246.87S1111.51 283.17 1153.26 283.17S1195.25 247.38 1236.81 247.38S1279.14 285.78 1320.37 285.78S1362.68 244.99 1403.92 244.99S1446.68 280.24 1487.47 280.24S1529.77 246.78 1571.02 246.78L1500 1400 L-100 1400 Z"></animate>
  <animateTransform attributeName="transform" type="translate" dur="1.2048192771084336s" begin="-1.0843373493975903s" repeatCount="indefinite" values="0;10;0" calcMode="spline" keySplines="0.3 0 0.7 1;0.3 0 0.7 1"></animateTransform>
</path></g>
</svg>